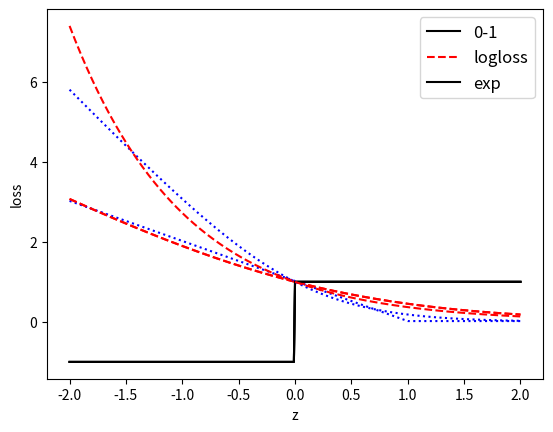

Write the Python code that produced this figure.
import numpy as np
import matplotlib.pyplot as plt

z = np.arange(-2, 2.01, 0.01)
L01 = (np.sign(z)).astype('float64')
Lhinge = np.maximum(np.zeros((401,)), 1-z)
Lnll = np.log2(1+np.exp(-z))
Lbinom = np.log2(1+np.exp(-2*z))
Lexp = np.exp(-z)

nllLoss = plt.plot(z, L01, 'k-')
# nllLoss = plt.plot(z, Lhinge+0.02, 'b:')
nllLoss = plt.plot(z, Lnll, 'r--')
nllLoss = plt.legend(['0-1', 'logloss'])
nllLoss = plt.rcParams.update({'legend.fontsize': 12})
nllLoss = plt.xlabel('z')
nllLoss = plt.ylabel('loss')
nllLoss = plt.show()

hingeLoss = plt.plot(z, L01, 'k-')
hingeLoss = plt.plot(z, Lhinge+0.02, 'b:')
hingeLoss = plt.plot(z, Lnll, 'r--')
hingeLoss = plt.legend(['0-1', 'hinge', 'logloss'])
hingeLoss = plt.rcParams.update({'legend.fontsize': 12})
hingeLoss = plt.xlabel('z')
hingeLoss = plt.ylabel('loss')
hingeLoss = plt.show()

expLoss = plt.plot(z, L01, 'k-')
expLoss = plt.plot(z, Lbinom, 'b:')
expLoss = plt.plot(z, Lexp, 'r--')
expLoss = plt.legend(['0-1', 'logloss', 'exp'])
expLoss = plt.rcParams.update({'legend.fontsize': 12})
expLoss = plt.xlabel('z')
expLoss = plt.ylabel('loss')
expLoss = plt.show()
